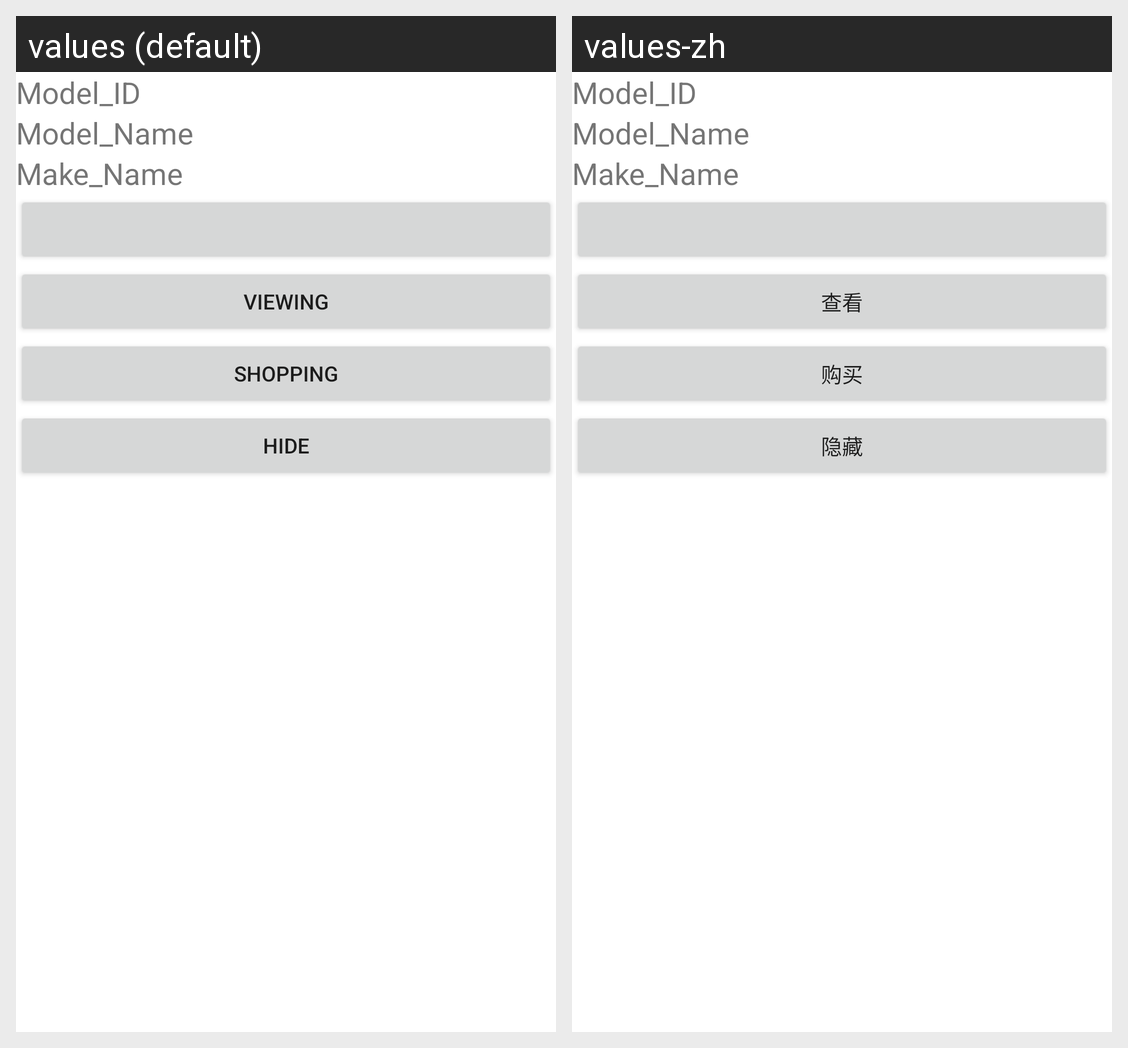

Strings drawn on this Android screen and how each of the app's shown locales translates them:
Android screen res/layout/car_fragment.xml rendered under 2 locales, left to right: values (default), values-zh. Device: Nexus 5 (rendered at 1080×1920; each locale shown at half size, 540×960, under a caption strip naming it); theme Theme.Project01.
Strings drawn on this screen, with the default value and each locale's value (text and hints the layout hard-codes, and strings that could not be matched under every locale, appear in the picture but are not listed):

viewing
  values: viewing
  values-zh: 查看

shopping
  values: shopping
  values-zh: 购买

HIDE
  values: HIDE
  values-zh: 隐藏
